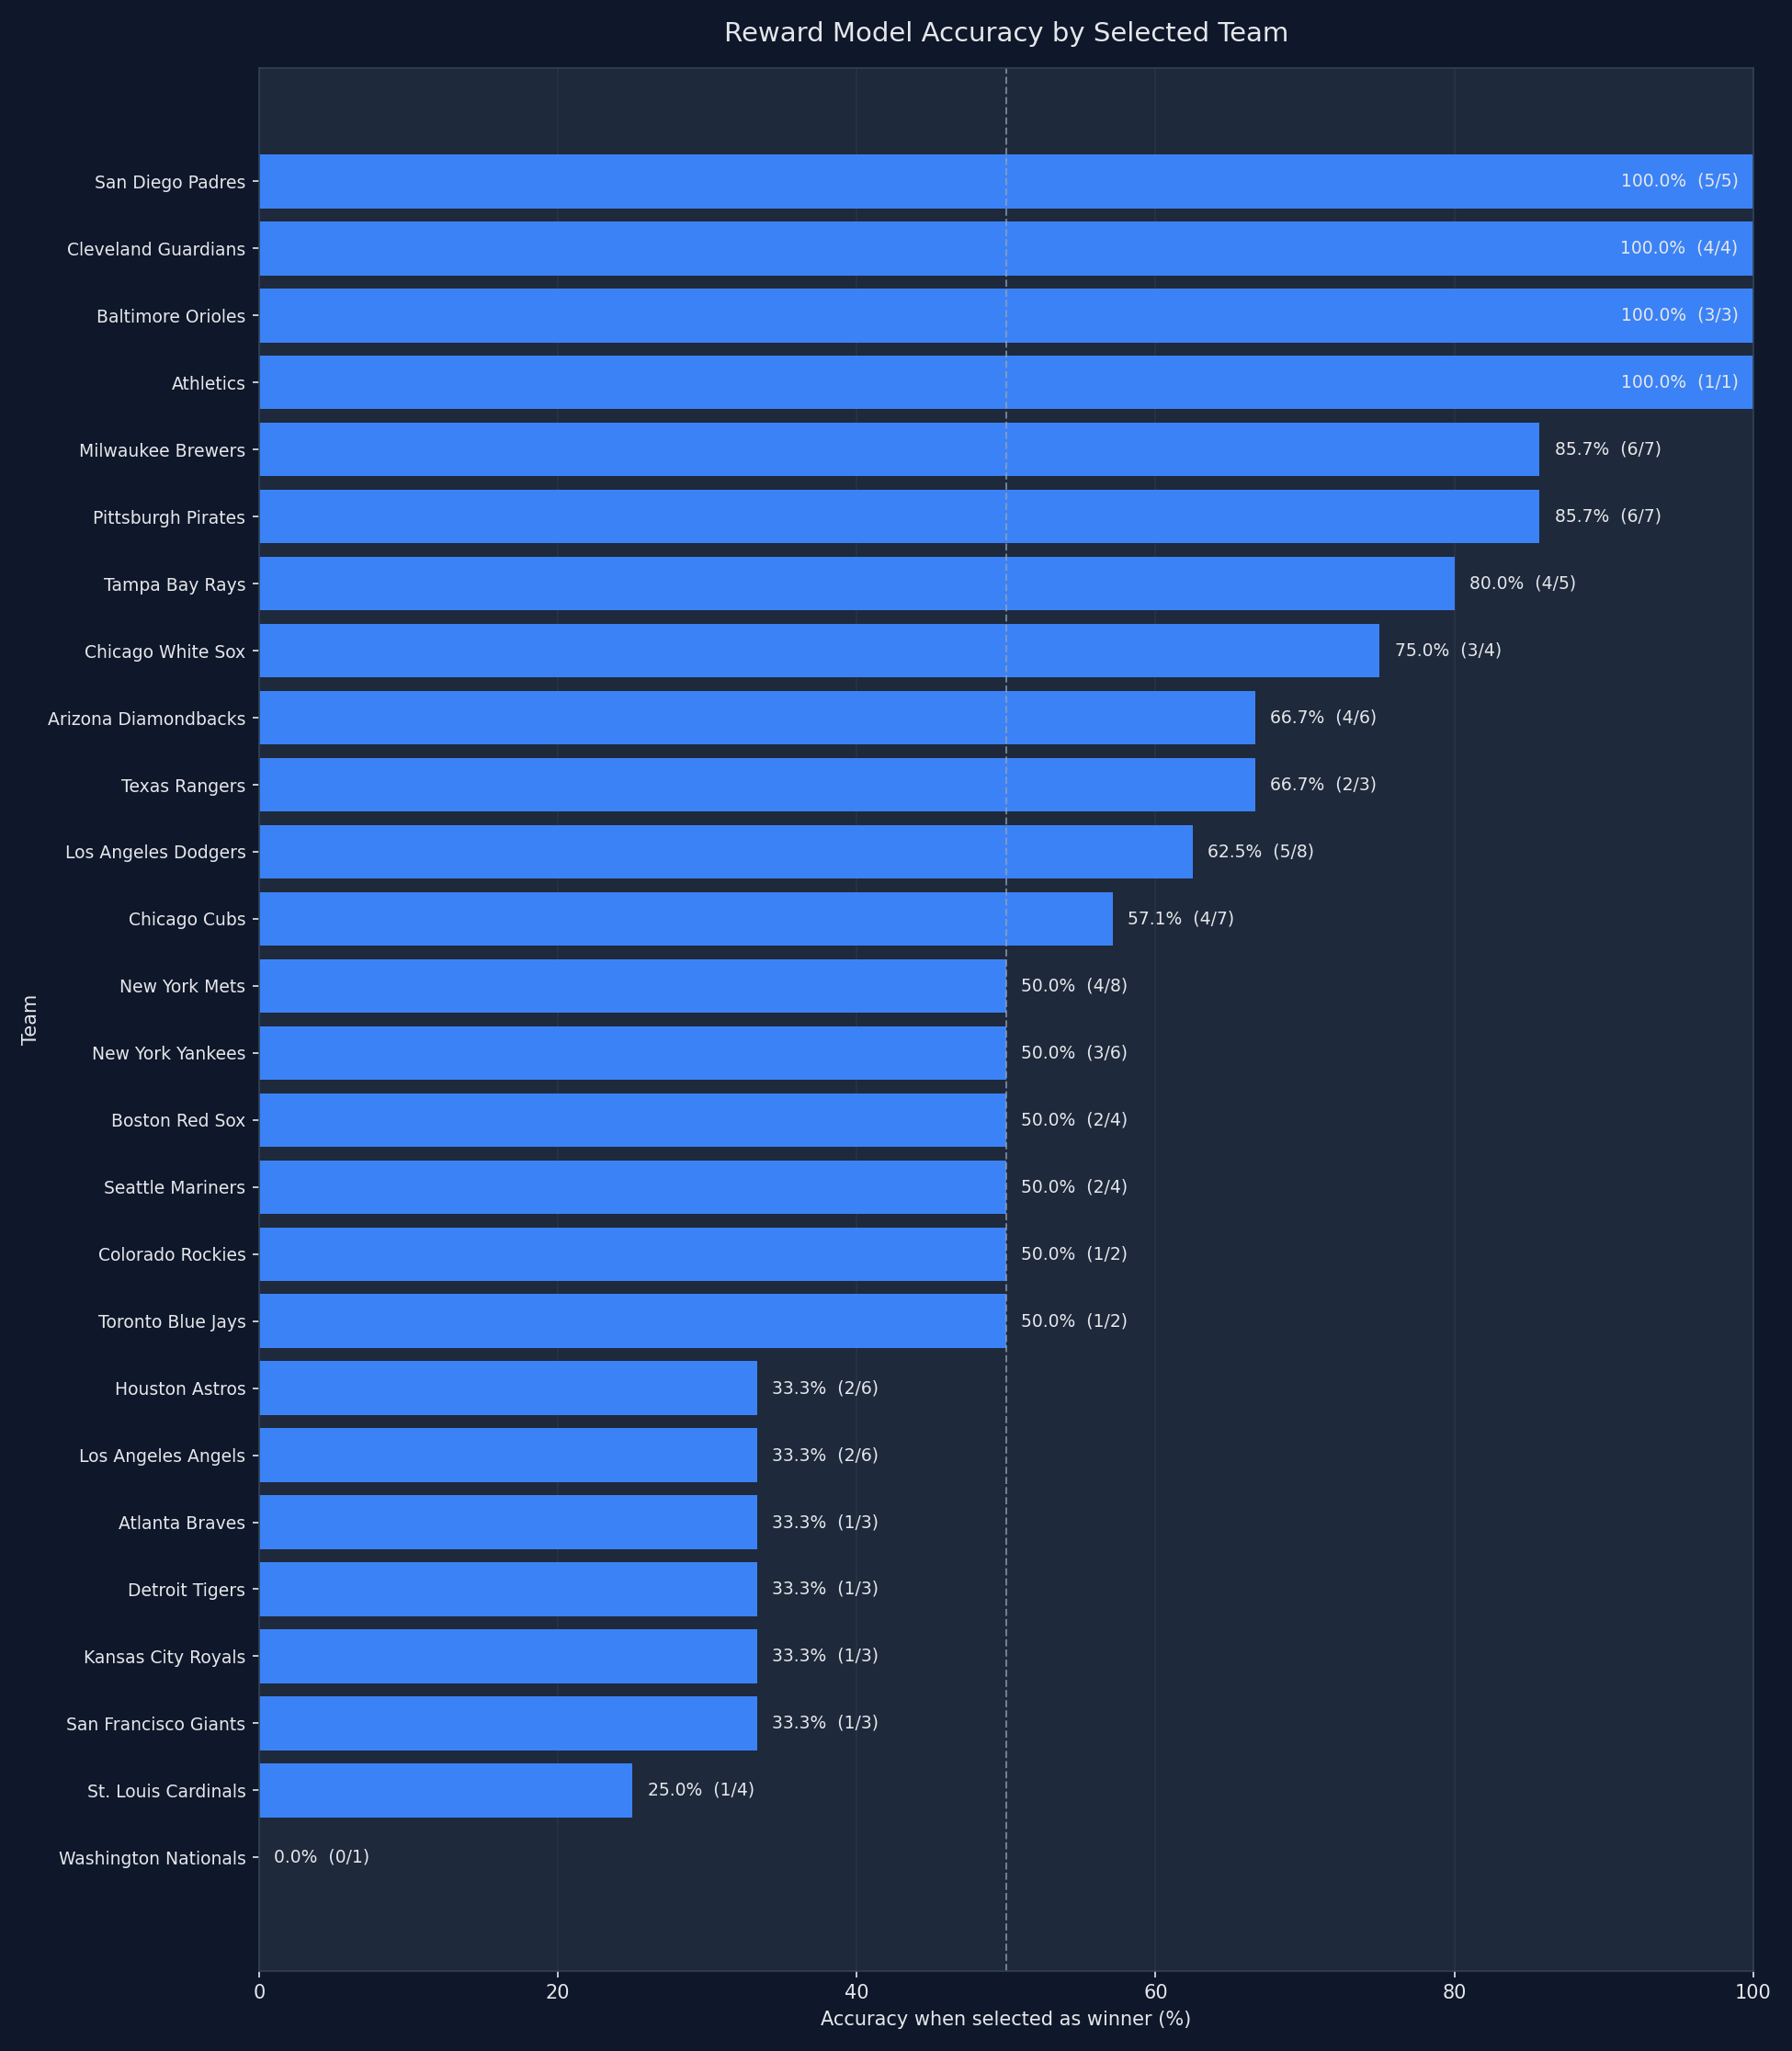

The table this chart was drawn from, first rows:
team, selections, correct_predictions, incorrect_predictions, accuracy_pct
San Diego Padres, 5, 5, 0, 100.0
Cleveland Guardians, 4, 4, 0, 100.0
Baltimore Orioles, 3, 3, 0, 100.0
Athletics, 1, 1, 0, 100.0
Milwaukee Brewers, 7, 6, 1, 85.71
Pittsburgh Pirates, 7, 6, 1, 85.71
Tampa Bay Rays, 5, 4, 1, 80.0
Chicago White Sox, 4, 3, 1, 75.0
Arizona Diamondbacks, 6, 4, 2, 66.67
Texas Rangers, 3, 2, 1, 66.67
Los Angeles Dodgers, 8, 5, 3, 62.5
Chicago Cubs, 7, 4, 3, 57.14
New York Mets, 8, 4, 4, 50.0
New York Yankees, 6, 3, 3, 50.0
Boston Red Sox, 4, 2, 2, 50.0
Seattle Mariners, 4, 2, 2, 50.0
Colorado Rockies, 2, 1, 1, 50.0
Toronto Blue Jays, 2, 1, 1, 50.0
Houston Astros, 6, 2, 4, 33.33
Los Angeles Angels, 6, 2, 4, 33.33
Atlanta Braves, 3, 1, 2, 33.33
Detroit Tigers, 3, 1, 2, 33.33
Kansas City Royals, 3, 1, 2, 33.33
San Francisco Giants, 3, 1, 2, 33.33
St. Louis Cardinals, 4, 1, 3, 25.0
Washington Nationals, 1, 0, 1, 0.0
